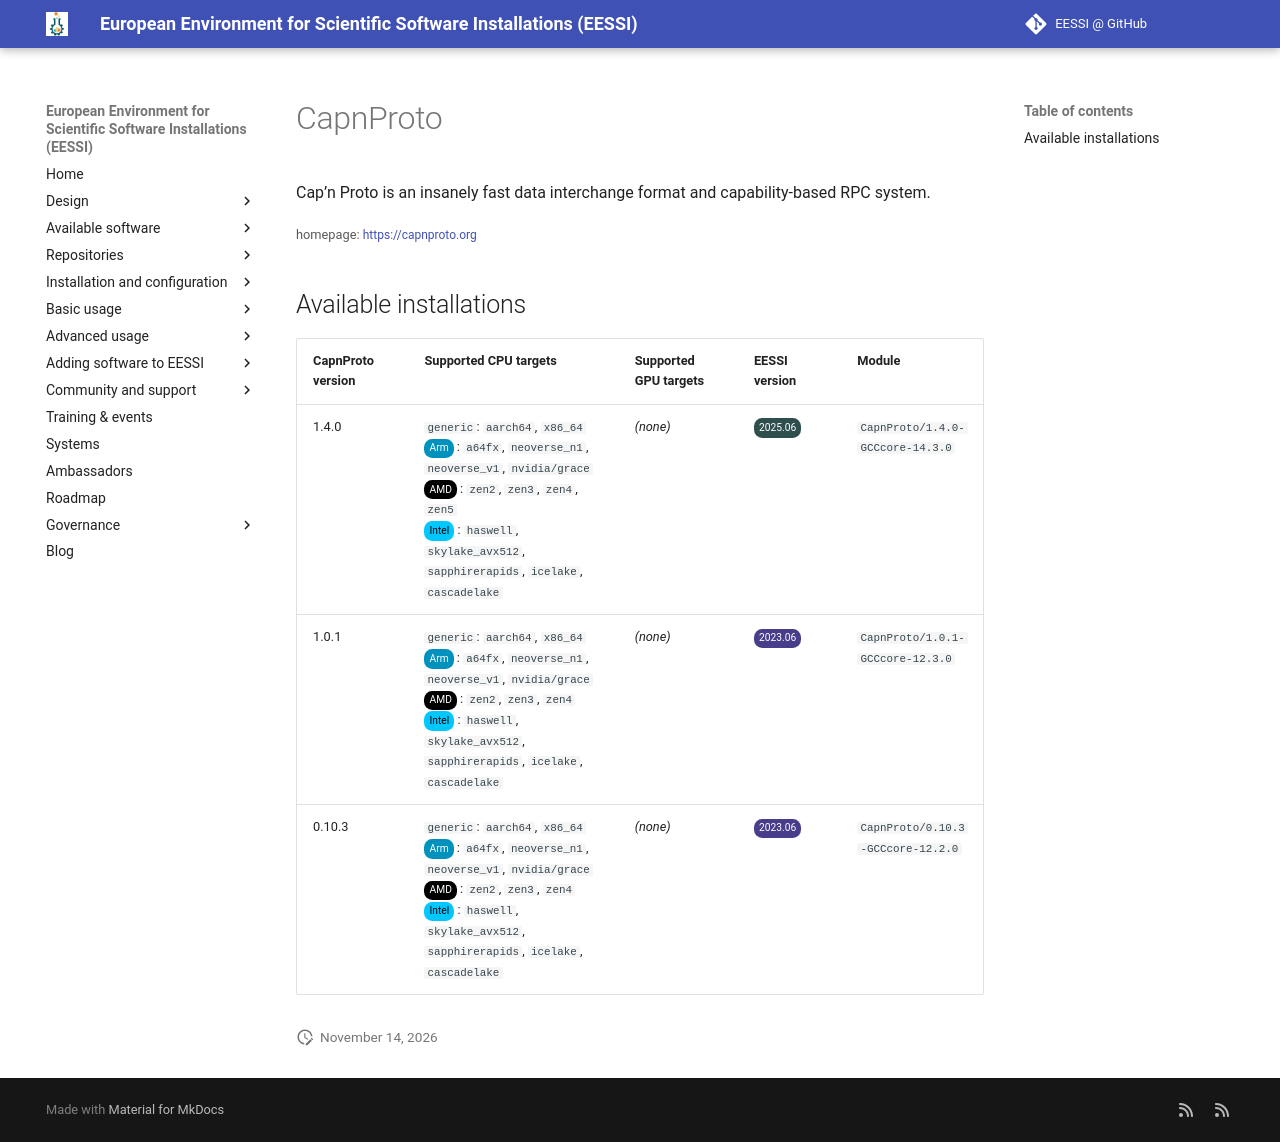

repository: EESSI/docs · page: available_software/detail/CapnProto/index.html · generator: mkdocs

---
json_ld:
  '@context': https://schema.org
  '@type': SoftwareApplication
  applicationCategory: DeveloperApplication
  description: "Cap\u2019n Proto is an insanely fast data interchange format and capability-based\
    \ RPC system."
  license: Not confirmed
  name: CapnProto
  offers:
    '@type': Offer
    price: 0
  operatingSystem: LINUX
  review:
    '@type': Review
    author:
      '@type': Organization
      name: EESSI
    reviewBody: Application has been successfully made available on all architectures
      supported by EESSI
    reviewRating:
      '@type': Rating
      ratingValue: 5
  softwareRequirements: See https://www.eessi.io/docs/ for how to make EESSI available
    on your system
  softwareVersion: '[''1.4.0'', ''1.0.1'', ''0.10.3'']'
  url: https://capnproto.org
---
# CapnProto


Cap’n Proto is an insanely fast data interchange format and capability-based RPC system.

<small>homepage: </small><span class="software-link">[https://capnproto.org](https://capnproto.org)</span>

## Available installations


|CapnProto version|Supported CPU targets|Supported GPU targets|EESSI version|Module|
| --- | --- | --- | --- | --- |
|1.4.0|`generic`: `aarch64`, `x86_64`<br/><span class="software-cpu-arm">Arm</span>: `a64fx`, `neoverse_n1`, `neoverse_v1`, `nvidia/grace`<br/><span class="software-cpu-amd">AMD</span>: `zen2`, `zen3`, `zen4`, `zen5`<br/><span class="software-cpu-intel">Intel</span>: `haswell`, `skylake_avx512`, `sapphirerapids`, `icelake`, `cascadelake`<br/>|*(none)*|<span class="software-eessi-version-202506">2025.06</span>|`CapnProto/1.4.0-GCCcore-14.3.0`|
|1.0.1|`generic`: `aarch64`, `x86_64`<br/><span class="software-cpu-arm">Arm</span>: `a64fx`, `neoverse_n1`, `neoverse_v1`, `nvidia/grace`<br/><span class="software-cpu-amd">AMD</span>: `zen2`, `zen3`, `zen4`<br/><span class="software-cpu-intel">Intel</span>: `haswell`, `skylake_avx512`, `sapphirerapids`, `icelake`, `cascadelake`<br/>|*(none)*|<span class="software-eessi-version-202306">2023.06</span>|`CapnProto/1.0.1-GCCcore-12.3.0`|
|0.10.3|`generic`: `aarch64`, `x86_64`<br/><span class="software-cpu-arm">Arm</span>: `a64fx`, `neoverse_n1`, `neoverse_v1`, `nvidia/grace`<br/><span class="software-cpu-amd">AMD</span>: `zen2`, `zen3`, `zen4`<br/><span class="software-cpu-intel">Intel</span>: `haswell`, `skylake_avx512`, `sapphirerapids`, `icelake`, `cascadelake`<br/>|*(none)*|<span class="software-eessi-version-202306">2023.06</span>|`CapnProto/0.10.3-GCCcore-12.2.0`|
